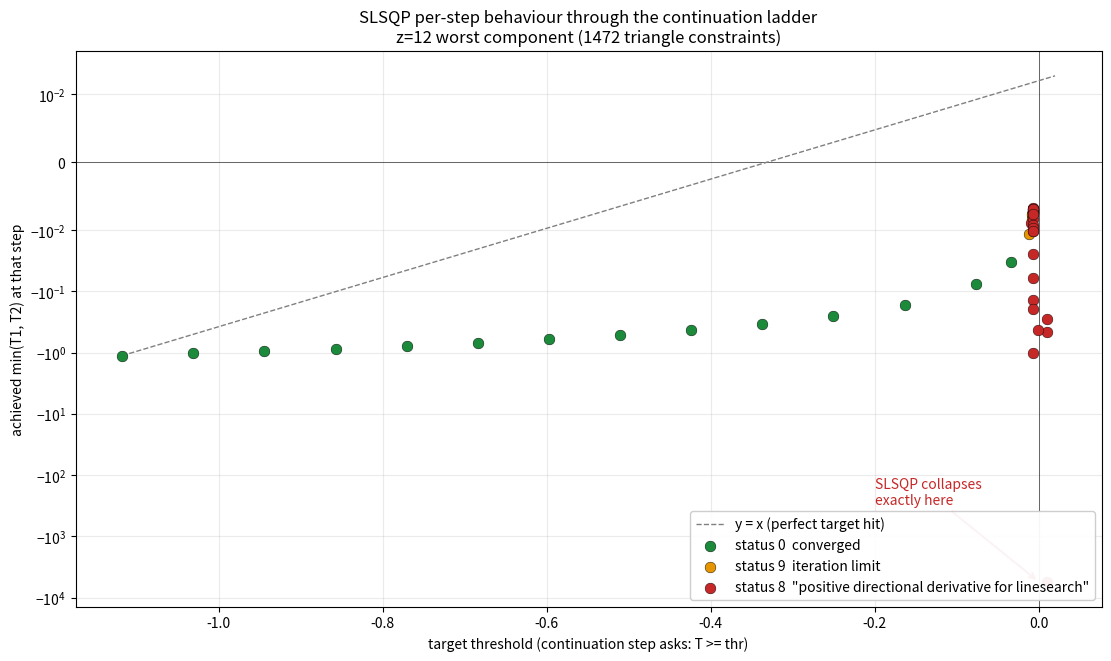
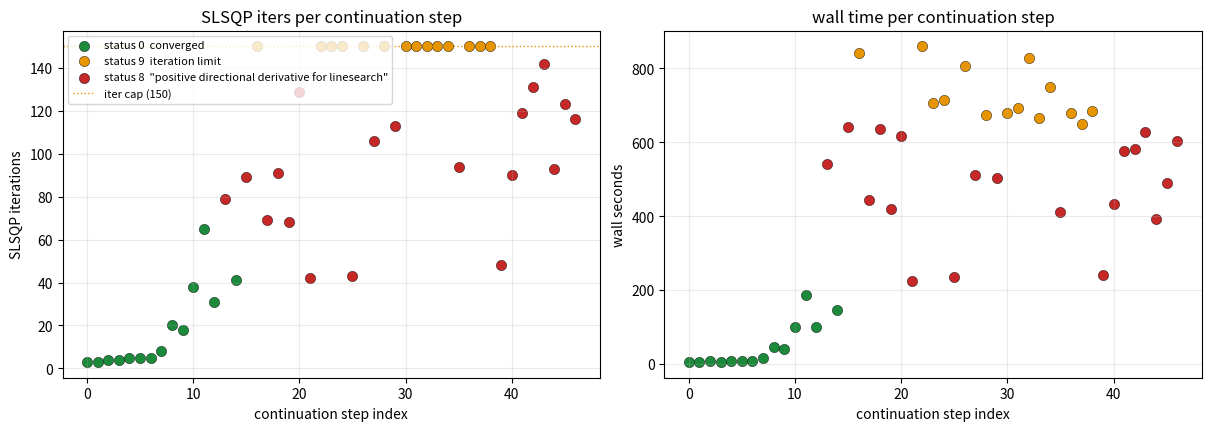

The script that saved these images, in order:
import numpy as np
import matplotlib.pyplot as plt

# Diagnostic data captured by _diag_continuation.py on z=12's largest
# component (23x32 cells with pad-1; 682 movable corner-vars; 1472
# triangle constraints). cur_min of the crop = -1.20450.
# Format: (target_threshold, achieved_min_tri, slsqp_status, iters, secs)
raw = [
    (-1.11775, -1.117746,  0,   3,   6.6, 'converged'),
    (-1.03100, -1.030997,  0,   3,   6.3, 'converged'),
    (-0.94425, -0.944247,  0,   4,   8.3, 'converged'),
    (-0.85750, -0.857497,  0,   4,   7.3, 'converged'),
    (-0.77075, -0.770748,  0,   5,   9.2, 'converged'),
    (-0.68400, -0.683998,  0,   5,   9.8, 'converged'),
    (-0.59725, -0.597248,  0,   5,  10.2, 'converged'),
    (-0.51050, -0.510498,  0,   8,  15.9, 'converged'),
    (-0.42375, -0.423749,  0,  20,  47.3, 'converged'),
    (-0.33700, -0.336999,  0,  18,  42.0, 'converged'),
    (-0.25025, -0.250249,  0,  38, 100.2, 'converged'),
    (-0.16350, -0.163499,  0,  65, 188.5, 'converged'),
    (-0.07675, -0.076750,  0,  31,  99.6, 'converged'),
    (+0.01000, -0.281280,  8,  79, 542.2, 'Positive directional derivative for linesearch'),
    (-0.03337, -0.033375,  0,  41, 145.8, 'converged'),
    (+0.01000, -5514.024770, 8,89, 640.7, 'Positive directional derivative for linesearch'),
    (-0.01169, -0.011688,  9, 150, 842.8, 'Iteration limit reached'),
    (+0.01000, -0.463815,  8,  69, 443.0, 'Positive directional derivative for linesearch'),
    (-0.00084, -0.431100,  8,  91, 635.4, 'Positive directional derivative for linesearch'),
    (-0.00627, -0.059563,  8,  68, 420.7, 'Positive directional derivative for linesearch'),
    (-0.00898, -0.008977,  8, 129, 616.3, 'Positive directional derivative for linesearch'),
    (-0.00627, -0.138787,  8,  42, 224.8, 'Positive directional derivative for linesearch'),
    (-0.00762, -0.007717,  9, 150, 859.6, 'Iteration limit reached'),
    (-0.00830, -0.008299,  9, 150, 705.3, 'Iteration limit reached'),
    (-0.00762, -0.007621,  9, 150, 714.0, 'Iteration limit reached'),
    (-0.00627, -0.189970,  8,  43, 235.9, 'Positive directional derivative for linesearch'),
    (-0.00694, -0.007041,  9, 150, 806.4, 'Iteration limit reached'),
    (-0.00728, -0.008387,  8, 106, 512.6, 'Positive directional derivative for linesearch'),
    (-0.00745, -0.007452,  9, 150, 675.1, 'Iteration limit reached'),
    (-0.00728, -0.009161,  8, 113, 503.3, 'Positive directional derivative for linesearch'),
    (-0.00737, -0.007408,  9, 150, 680.7, 'Iteration limit reached'),
    (-0.00741, -0.007409,  9, 150, 692.6, 'Iteration limit reached'),
    (-0.00737, -0.007367,  9, 150, 828.4, 'Iteration limit reached'),
    (-0.00728, -0.007282,  9, 150, 666.1, 'Iteration limit reached'),
    (-0.00694, -0.007079,  9, 150, 751.1, 'Iteration limit reached'),
    (-0.00711, -0.010137,  8,  94, 411.6, 'Positive directional derivative for linesearch'),
    (-0.00720, -0.007197,  9, 150, 680.7, 'Iteration limit reached'),
    (-0.00711, -0.007113,  9, 150, 649.4, 'Iteration limit reached'),
    (-0.00694, -0.006943,  9, 150, 684.9, 'Iteration limit reached'),
    (-0.00627, -1.018952,  8,  48, 240.6, 'Positive directional derivative for linesearch'),
    (-0.00660, -0.024438,  8,  90, 433.9, 'Positive directional derivative for linesearch'),
    (-0.00677, -0.006785,  8, 119, 576.0, 'Positive directional derivative for linesearch'),
    (-0.00686, -0.006860,  8, 131, 583.4, 'Positive directional derivative for linesearch'),
    (-0.00690, -0.006901,  8, 142, 629.5, 'Positive directional derivative for linesearch'),
    (-0.00686, -0.009691,  8,  93, 392.8, 'Positive directional derivative for linesearch'),
    (-0.00688, -0.010130,  8, 123, 491.2, 'Positive directional derivative for linesearch'),
    (-0.00689, -0.007682,  8, 116, 604.5, 'Positive directional derivative for linesearch'),
]
thr = np.array([r[0] for r in raw])
got = np.array([r[1] for r in raw])
status = np.array([r[2] for r in raw])
nit = np.array([r[3] for r in raw])
secs = np.array([r[4] for r in raw])
step = np.arange(len(raw))
print(f'{len(raw)} continuation steps total')
print(f'final continuation state: min_tri = {got[-1]:+.6f}')

fig, ax = plt.subplots(figsize=(11, 6.5), constrained_layout=True)
ax.axhline(0, color='k', linewidth=0.4)
ax.axvline(0, color='k', linewidth=0.4)
lo = min(thr.min(), -0.3); hi = max(thr.max(), 0.02)
ax.plot([lo, hi], [lo, hi], '--', color='grey', linewidth=1,
        label='y = x (perfect target hit)')

colors = {0: '#1b8a3a', 8: '#c62828', 9: '#e69500'}
labels = {0: 'status 0  converged',
          8: 'status 8  "positive directional derivative for linesearch"',
          9: 'status 9  iteration limit'}
for s in (0, 9, 8):
    sel = status == s
    ax.scatter(thr[sel], got[sel], s=60, c=colors[s], label=labels[s],
               edgecolor='k', linewidth=0.3, zorder=3)

ax.set_xlabel('target threshold (continuation step asks: T >= thr)')
ax.set_ylabel('achieved min(T1, T2) at that step')
ax.set_yscale('symlog', linthresh=0.01)
ax.set_title('SLSQP per-step behaviour through the continuation ladder\n'
             'z=12 worst component (1472 triangle constraints)')
ax.legend(loc='lower right', framealpha=0.95)
ax.grid(alpha=0.25)
ax.annotate('SLSQP collapses\nexactly here',
            xy=(0.0, -5514), xytext=(-0.2, -300),
            arrowprops=dict(arrowstyle='->', color='#c62828', lw=1.4),
            fontsize=10, color='#c62828')
plt.show()

fig, axes = plt.subplots(1, 2, figsize=(12, 4.2), constrained_layout=True)
for s in (0, 9, 8):
    sel = status == s
    axes[0].scatter(step[sel], nit[sel], s=55, c=colors[s], label=labels[s],
                    edgecolor='k', linewidth=0.3)
    axes[1].scatter(step[sel], secs[sel], s=55, c=colors[s],
                    edgecolor='k', linewidth=0.3)
axes[0].set_xlabel('continuation step index')
axes[0].set_ylabel('SLSQP iterations')
axes[0].set_title('SLSQP iters per continuation step')
axes[0].axhline(150, color='#e69500', linestyle=':', linewidth=1,
                label='iter cap (150)')
axes[0].legend(loc='upper left', fontsize=8)
axes[0].grid(alpha=0.25)
axes[1].set_xlabel('continuation step index')
axes[1].set_ylabel('wall seconds')
axes[1].set_title('wall time per continuation step')
axes[1].grid(alpha=0.25)
plt.show()
print(f'total wall time wasted on status-8 steps: '
      f'{secs[status == 8].sum():.0f}s '
      f'(producing failed garbage steps)')
